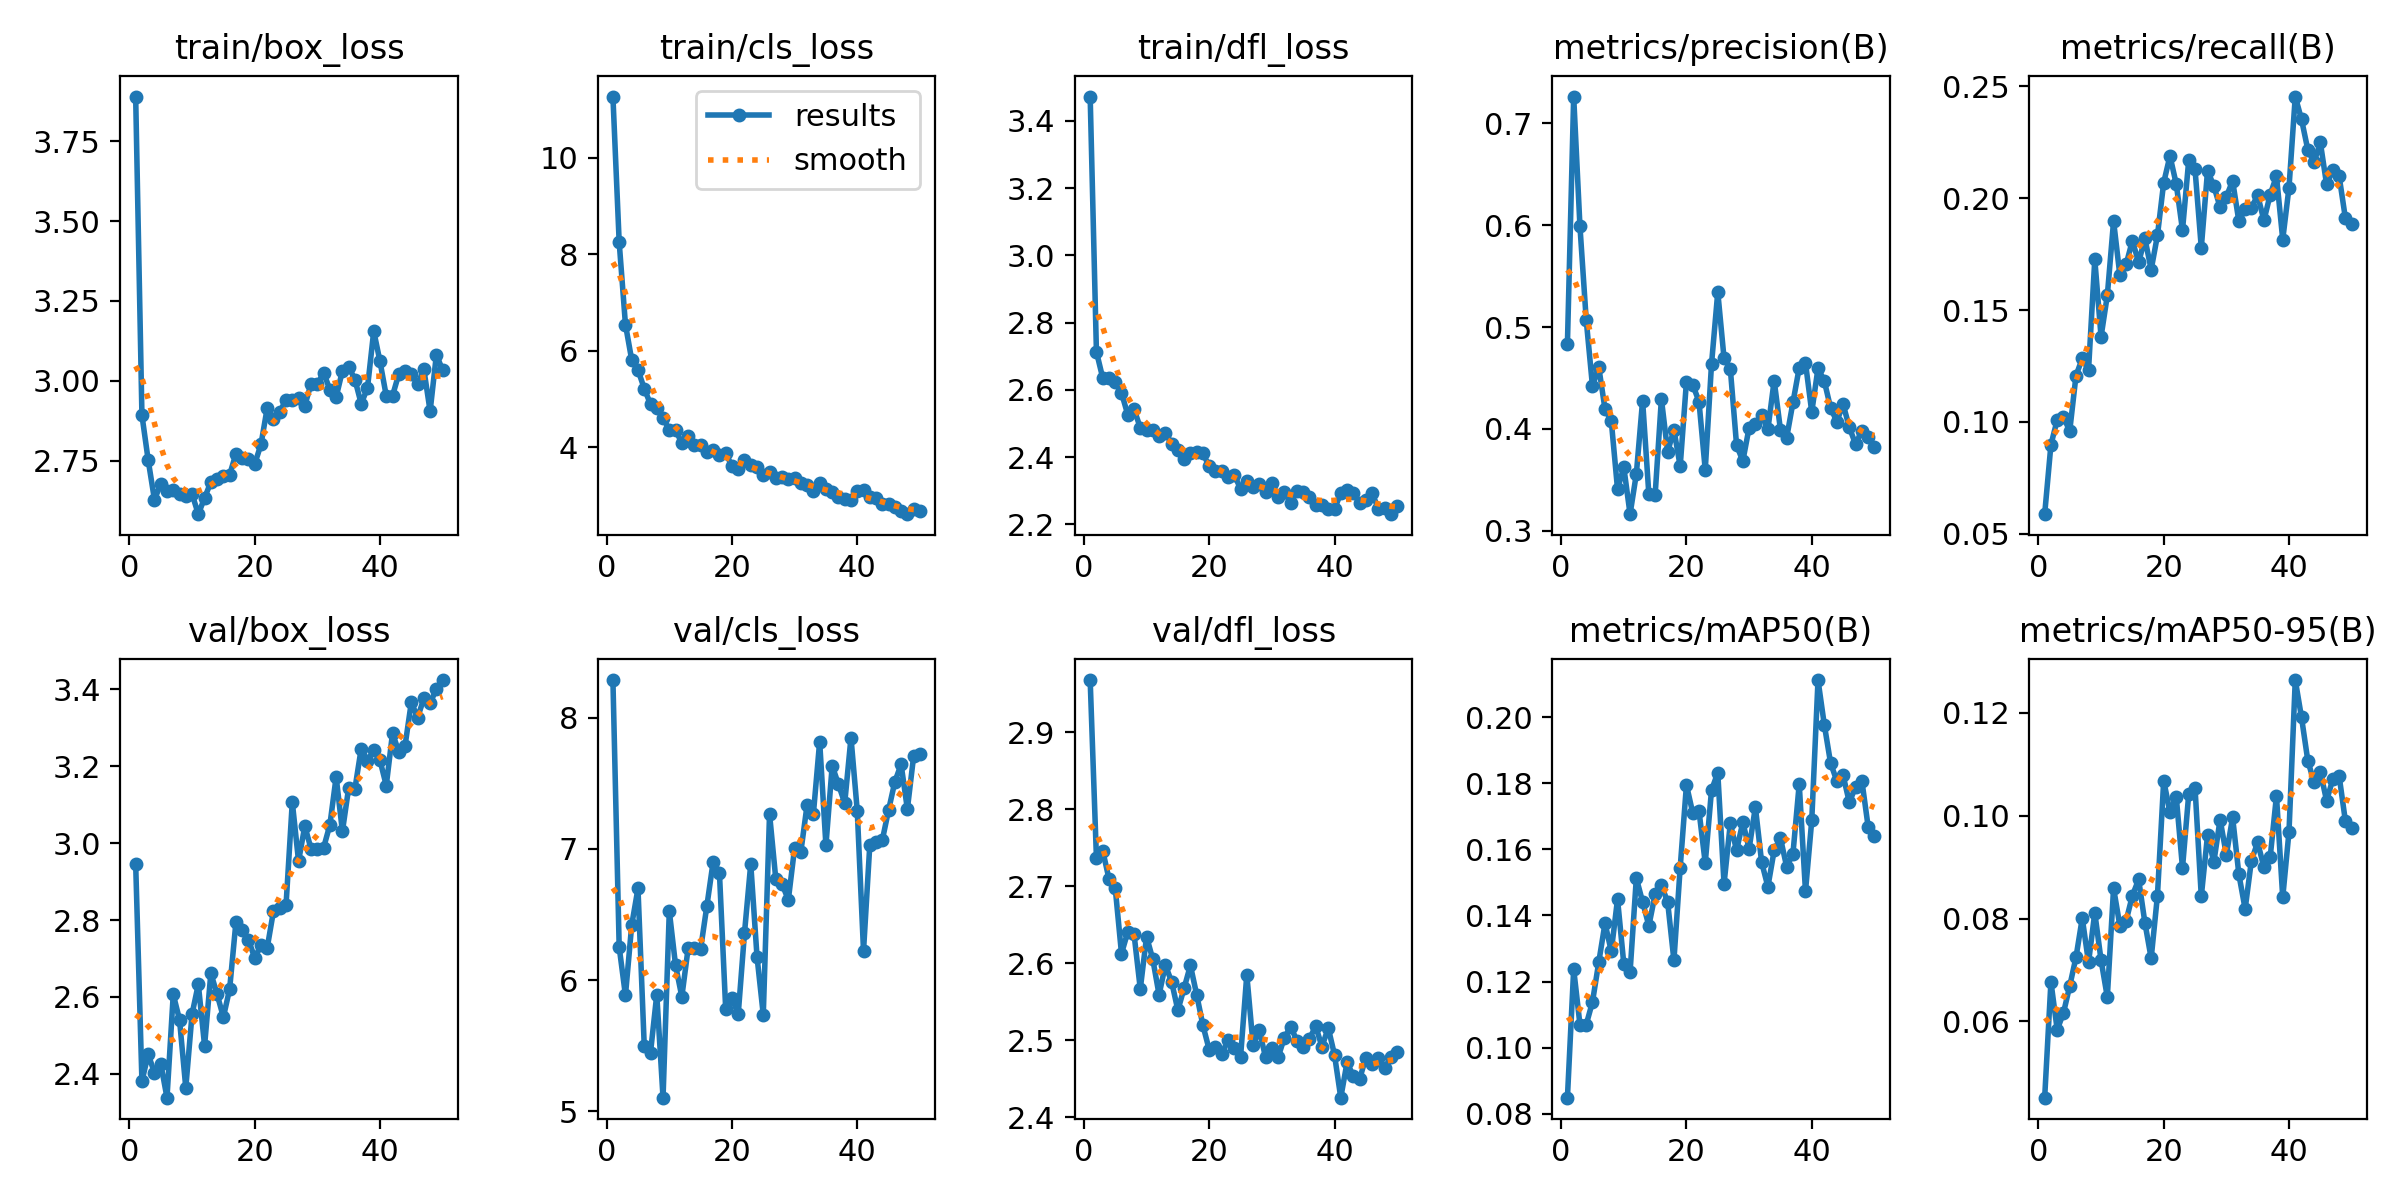

Data behind this chart, as committed beside it:
epoch, train/box_loss, train/cls_loss, train/dfl_loss, metrics/precision(B), metrics/recall(B), metrics/mAP50(B), metrics/mAP50-95(B), val/box_loss, val/cls_loss, val/dfl_loss, replay_loss, lr/pg0, lr/pg1, lr/pg2
1, 3.89, 11.27, 3.472, 0.4836, 0.05877, 0.08481, 0.04517, 2.946, 8.289, 2.968, 0.0001676, 0.0001743, 0.0001743, 0.0001743
2, 2.893, 8.253, 2.713, 0.7264, 0.0898, 0.1237, 0.0677, 2.381, 6.251, 2.737, 3.3541e-05, 0.0003428, 0.0003428, 0.0003428
3, 2.751, 6.546, 2.635, 0.599, 0.1009, 0.1069, 0.05838, 2.451, 5.883, 2.746, 1.5257e-05, 0.0005042, 0.0005042, 0.0005042
4, 2.628, 5.812, 2.634, 0.5072, 0.1022, 0.107, 0.06165, 2.403, 6.42, 2.71, 0.000112, 0.0004948, 0.0004948, 0.0004948
5, 2.677, 5.605, 2.624, 0.442, 0.09597, 0.1138, 0.06688, 2.427, 6.699, 2.698, 0.0001512, 0.0004843, 0.0004843, 0.0004843
6, 2.657, 5.219, 2.591, 0.4609, 0.1207, 0.1258, 0.07247, 2.338, 5.497, 2.613, 0, 0.0004739, 0.0004739, 0.0004739
7, 2.659, 4.894, 2.526, 0.4195, 0.1284, 0.1376, 0.08008, 2.607, 5.446, 2.641, 0, 0.0004635, 0.0004635, 0.0004635
8, 2.645, 4.819, 2.543, 0.4079, 0.1232, 0.1292, 0.07146, 2.541, 5.889, 2.638, 9.6942e-05, 0.0004531, 0.0004531, 0.0004531
9, 2.638, 4.613, 2.487, 0.3408, 0.1726, 0.1449, 0.08112, 2.364, 5.102, 2.567, 5.2616e-05, 0.0004427, 0.0004427, 0.0004427
10, 2.646, 4.36, 2.481, 0.3625, 0.1381, 0.1253, 0.07192, 2.555, 6.526, 2.635, 0.0001131, 0.0004323, 0.0004323, 0.0004323
11, 2.583, 4.359, 2.482, 0.3164, 0.1565, 0.1228, 0.06473, 2.633, 6.112, 2.605, 0.005591, 0.0004218, 0.0004218, 0.0004218
12, 2.634, 4.087, 2.464, 0.3558, 0.1898, 0.1513, 0.08591, 2.473, 5.872, 2.559, 0.0001153, 0.0004114, 0.0004114, 0.0004114
13, 2.683, 4.227, 2.473, 0.4279, 0.1656, 0.1441, 0.0786, 2.662, 6.24, 2.598, 9.3191e-05, 0.000401, 0.000401, 0.000401
14, 2.694, 4.051, 2.44, 0.3357, 0.1704, 0.1369, 0.07957, 2.607, 6.247, 2.576, 4.3212e-05, 0.0003906, 0.0003906, 0.0003906
15, 2.701, 4.05, 2.42, 0.3351, 0.181, 0.1464, 0.08446, 2.547, 6.237, 2.539, 0, 0.0003802, 0.0003802, 0.0003802
16, 2.706, 3.9, 2.393, 0.4295, 0.1713, 0.1492, 0.0876, 2.621, 6.566, 2.568, 9.0133e-05, 0.0003698, 0.0003698, 0.0003698
17, 2.771, 3.952, 2.411, 0.3776, 0.182, 0.144, 0.07918, 2.794, 6.902, 2.597, 0.0002955, 0.0003594, 0.0003594, 0.0003594
18, 2.758, 3.838, 2.416, 0.3994, 0.1681, 0.1264, 0.07227, 2.774, 6.82, 2.559, 0, 0.0003489, 0.0003489, 0.0003489
19, 2.756, 3.876, 2.411, 0.3634, 0.1834, 0.1545, 0.08445, 2.749, 5.778, 2.519, 0, 0.0003385, 0.0003385, 0.0003385
20, 2.739, 3.614, 2.372, 0.4466, 0.207, 0.1795, 0.1068, 2.701, 5.861, 2.488, 3.1473e-05, 0.0003281, 0.0003281, 0.0003281
21, 2.801, 3.553, 2.359, 0.4435, 0.2189, 0.1711, 0.1007, 2.735, 5.738, 2.491, 2.523e-05, 0.0003177, 0.0003177, 0.0003177
22, 2.915, 3.741, 2.359, 0.4269, 0.2064, 0.1717, 0.1037, 2.728, 6.358, 2.482, 2.8912e-06, 0.0003073, 0.0003073, 0.0003073
23, 2.879, 3.634, 2.341, 0.3599, 0.1857, 0.1559, 0.08986, 2.824, 6.885, 2.5, 7.0663e-05, 0.0002969, 0.0002969, 0.0002969
24, 2.903, 3.587, 2.347, 0.4637, 0.2171, 0.178, 0.1043, 2.832, 6.178, 2.49, 4.1445e-05, 0.0002865, 0.0002865, 0.0002865
25, 2.94, 3.431, 2.306, 0.5345, 0.2129, 0.1832, 0.1054, 2.839, 5.735, 2.478, 0.0001679, 0.000276, 0.000276, 0.000276
26, 2.941, 3.482, 2.328, 0.4694, 0.1779, 0.1496, 0.08432, 3.107, 7.268, 2.585, 7.4381e-05, 0.0002656, 0.0002656, 0.0002656
27, 2.945, 3.358, 2.312, 0.4593, 0.2123, 0.1679, 0.09627, 2.953, 6.769, 2.494, 2.2742e-05, 0.0002552, 0.0002552, 0.0002552
28, 2.922, 3.389, 2.319, 0.3841, 0.2055, 0.1597, 0.09095, 3.045, 6.731, 2.513, 4.8941e-05, 0.0002448, 0.0002448, 0.0002448
29, 2.991, 3.334, 2.296, 0.3685, 0.196, 0.1683, 0.09926, 2.984, 6.612, 2.478, 0.0001038, 0.0002344, 0.0002344, 0.0002344
30, 2.989, 3.365, 2.324, 0.4013, 0.2006, 0.1602, 0.09239, 2.985, 7.008, 2.49, 0.0001427, 0.000224, 0.000224, 0.000224
31, 3.025, 3.265, 2.282, 0.4052, 0.2078, 0.1729, 0.09969, 2.988, 6.979, 2.478, 0.03841, 0.0002136, 0.0002136, 0.0002136
32, 2.972, 3.215, 2.297, 0.4133, 0.1896, 0.1561, 0.08858, 3.047, 7.338, 2.503, 0.0001352, 0.0002031, 0.0002031, 0.0002031
33, 2.949, 3.087, 2.263, 0.3997, 0.1952, 0.1487, 0.08186, 3.172, 7.269, 2.518, 0.0004389, 0.0001927, 0.0001927, 0.0001927
34, 3.031, 3.271, 2.299, 0.4476, 0.1958, 0.1597, 0.09128, 3.03, 7.819, 2.499, 5.4745e-05, 0.0001823, 0.0001823, 0.0001823
35, 3.044, 3.129, 2.295, 0.3995, 0.2013, 0.1635, 0.09482, 3.144, 7.027, 2.491, 0, 0.0001719, 0.0001719, 0.0001719
36, 3.004, 3.082, 2.281, 0.3915, 0.1901, 0.1547, 0.08994, 3.142, 7.635, 2.502, 0.01475, 0.0001615, 0.0001615, 0.0001615
37, 2.928, 2.963, 2.259, 0.4261, 0.2016, 0.1587, 0.09198, 3.246, 7.493, 2.518, 0.007678, 0.0001511, 0.0001511, 0.0001511
38, 2.978, 2.936, 2.256, 0.4601, 0.2099, 0.1798, 0.1039, 3.214, 7.35, 2.492, 0.0001488, 0.0001407, 0.0001407, 0.0001407
39, 3.156, 2.918, 2.245, 0.4649, 0.1815, 0.1473, 0.0841, 3.243, 7.849, 2.516, 5.6615e-05, 0.0001302, 0.0001302, 0.0001302
40, 3.06, 3.09, 2.244, 0.4167, 0.2048, 0.1688, 0.09691, 3.215, 7.292, 2.481, 0.04646, 0.0001198, 0.0001198, 0.0001198
41, 2.953, 3.12, 2.293, 0.4597, 0.2454, 0.2113, 0.1264, 3.15, 6.222, 2.425, 0.0002065, 0.0001094, 0.0001094, 0.0001094
42, 2.953, 2.981, 2.303, 0.4471, 0.2352, 0.1978, 0.1191, 3.286, 7.028, 2.471, 0.009874, 9.8993e-05, 9.8993e-05, 9.8993e-05
43, 3.021, 2.959, 2.295, 0.4209, 0.2217, 0.1862, 0.1107, 3.237, 7.05, 2.454, 3.1447e-05, 8.8578e-05, 8.8578e-05, 8.8578e-05
44, 3.032, 2.832, 2.264, 0.4072, 0.216, 0.1807, 0.1065, 3.253, 7.067, 2.449, 5.1076e-05, 7.8164e-05, 7.8164e-05, 7.8164e-05
45, 3.021, 2.833, 2.271, 0.4244, 0.225, 0.1825, 0.1085, 3.366, 7.297, 2.477, 0.0001312, 6.7749e-05, 6.7749e-05, 6.7749e-05
46, 2.989, 2.773, 2.292, 0.4016, 0.2061, 0.1743, 0.1029, 3.326, 7.512, 2.47, 0, 5.7334e-05, 5.7334e-05, 5.7334e-05
47, 3.036, 2.675, 2.247, 0.385, 0.2125, 0.179, 0.1071, 3.376, 7.646, 2.477, 6.9168e-05, 4.6919e-05, 4.6919e-05, 4.6919e-05
48, 2.905, 2.615, 2.249, 0.3985, 0.2099, 0.1808, 0.1077, 3.364, 7.304, 2.464, 0.0001393, 3.6504e-05, 3.6504e-05, 3.6504e-05
49, 3.081, 2.724, 2.23, 0.3923, 0.1911, 0.1669, 0.09896, 3.401, 7.708, 2.478, 8.1586e-06, 2.609e-05, 2.609e-05, 2.609e-05
50, 3.034, 2.674, 2.254, 0.3825, 0.1883, 0.1641, 0.09755, 3.424, 7.724, 2.485, 0, 1.5675e-05, 1.5675e-05, 1.5675e-05
